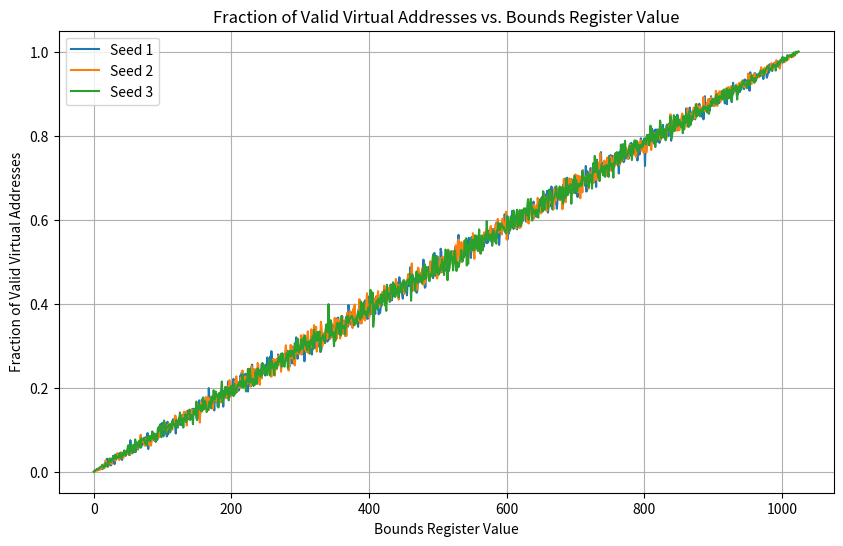

This chart was generated by the following Python code:
import matplotlib.pyplot as plt
import numpy as np

# Function to calculate the fraction of valid virtual addresses
def calculate_valid_fraction(seed, bounds_values, address_space_size, physical_memory_size, num_addresses):
    valid_fractions = []
    for bounds in bounds_values:
        valid_count = 0
        for _ in range(num_addresses):
            # Generate random virtual addresses
            virtual_address = int(address_space_size * np.random.random())
            # Check if virtual address is within bounds
            if virtual_address < bounds:
                valid_count += 1
        valid_fraction = valid_count / num_addresses
        valid_fractions.append(valid_fraction)
    return valid_fractions

# Set up parameters
num_addresses = 1000
address_space_size = 1024  # 1k address space size
physical_memory_size = 16384  # 16k physical memory size
bounds_values = range(0, address_space_size + 1)  # Range of bounds register values
random_seeds = [1, 2, 3]  # Random seeds for different runs

# Plotting
plt.figure(figsize=(10, 6))
for seed in random_seeds:
    valid_fractions = calculate_valid_fraction(seed, bounds_values, address_space_size, physical_memory_size, num_addresses)
    plt.plot(bounds_values, valid_fractions, label=f"Seed {seed}")

# Add labels and title
plt.xlabel('Bounds Register Value')
plt.ylabel('Fraction of Valid Virtual Addresses')
plt.title('Fraction of Valid Virtual Addresses vs. Bounds Register Value')
plt.legend()
plt.grid(True)
plt.show()
